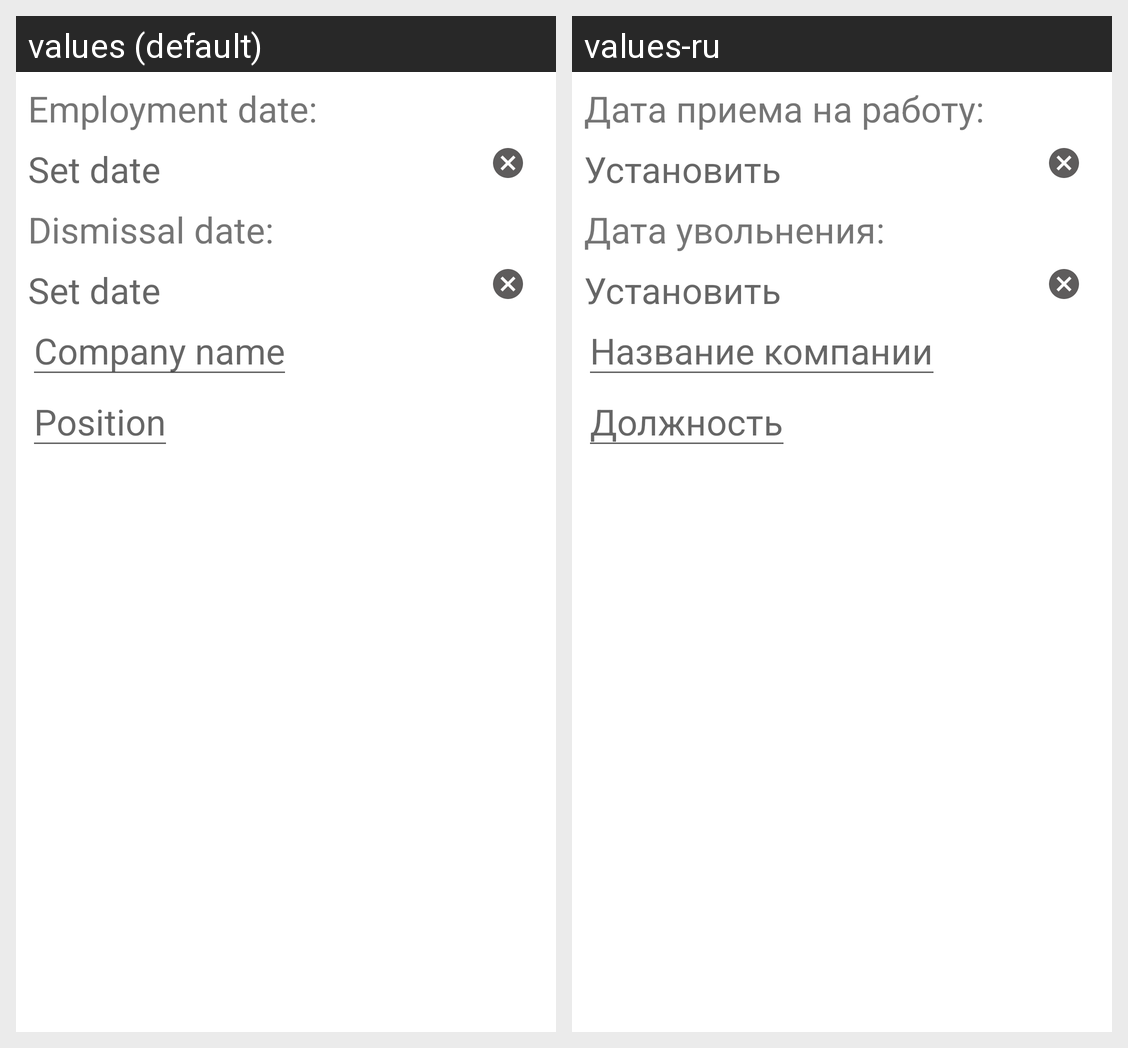

Translations of the strings shown on this Android screen, per locale in the grid:
Android screen res/layout/fragment_new_job.xml rendered under 2 locales, left to right: values (default), values-ru. Device: Nexus 5 (rendered at 1080×1920; each locale shown at half size, 540×960, under a caption strip naming it); theme Theme.InMedia.
Strings drawn on this screen, with the default value and each locale's value (text and hints the layout hard-codes, and strings that could not be matched under every locale, appear in the picture but are not listed):

employment_date
  values: Employment date:
  values-ru: Дата приема на работу:

set_date
  values: Set date
  values-ru: Установить

dismissal_date
  values: Dismissal date:
  values-ru: Дата увольнения:

company_name
  values: Company name
  values-ru: Название компании

position
  values: Position
  values-ru: Должность
